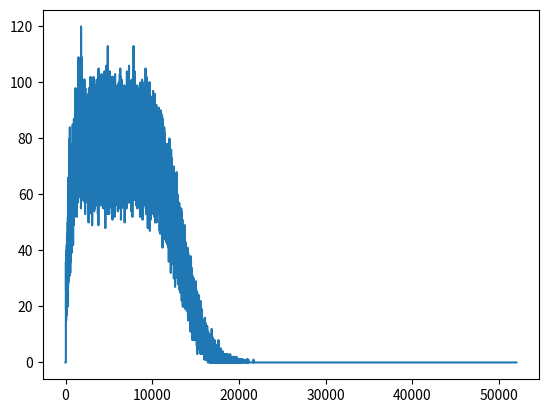

Write the Python code that produced this figure.
import random
import matplotlib.pyplot as plt
def calorieparty():
	calories = 0
	parties = random.randrange(1, 13)
	for i in range(parties):
		desserts = random.randrange(1,8)
		for i in range(desserts):
			calories += random.randrange(40, 500)
	return calories

graph = []
for i in range(52001):
	graph.append(0)

for i in range(1000000):
	graph[calorieparty()] += 1
plt.plot(graph)
plt.show()

